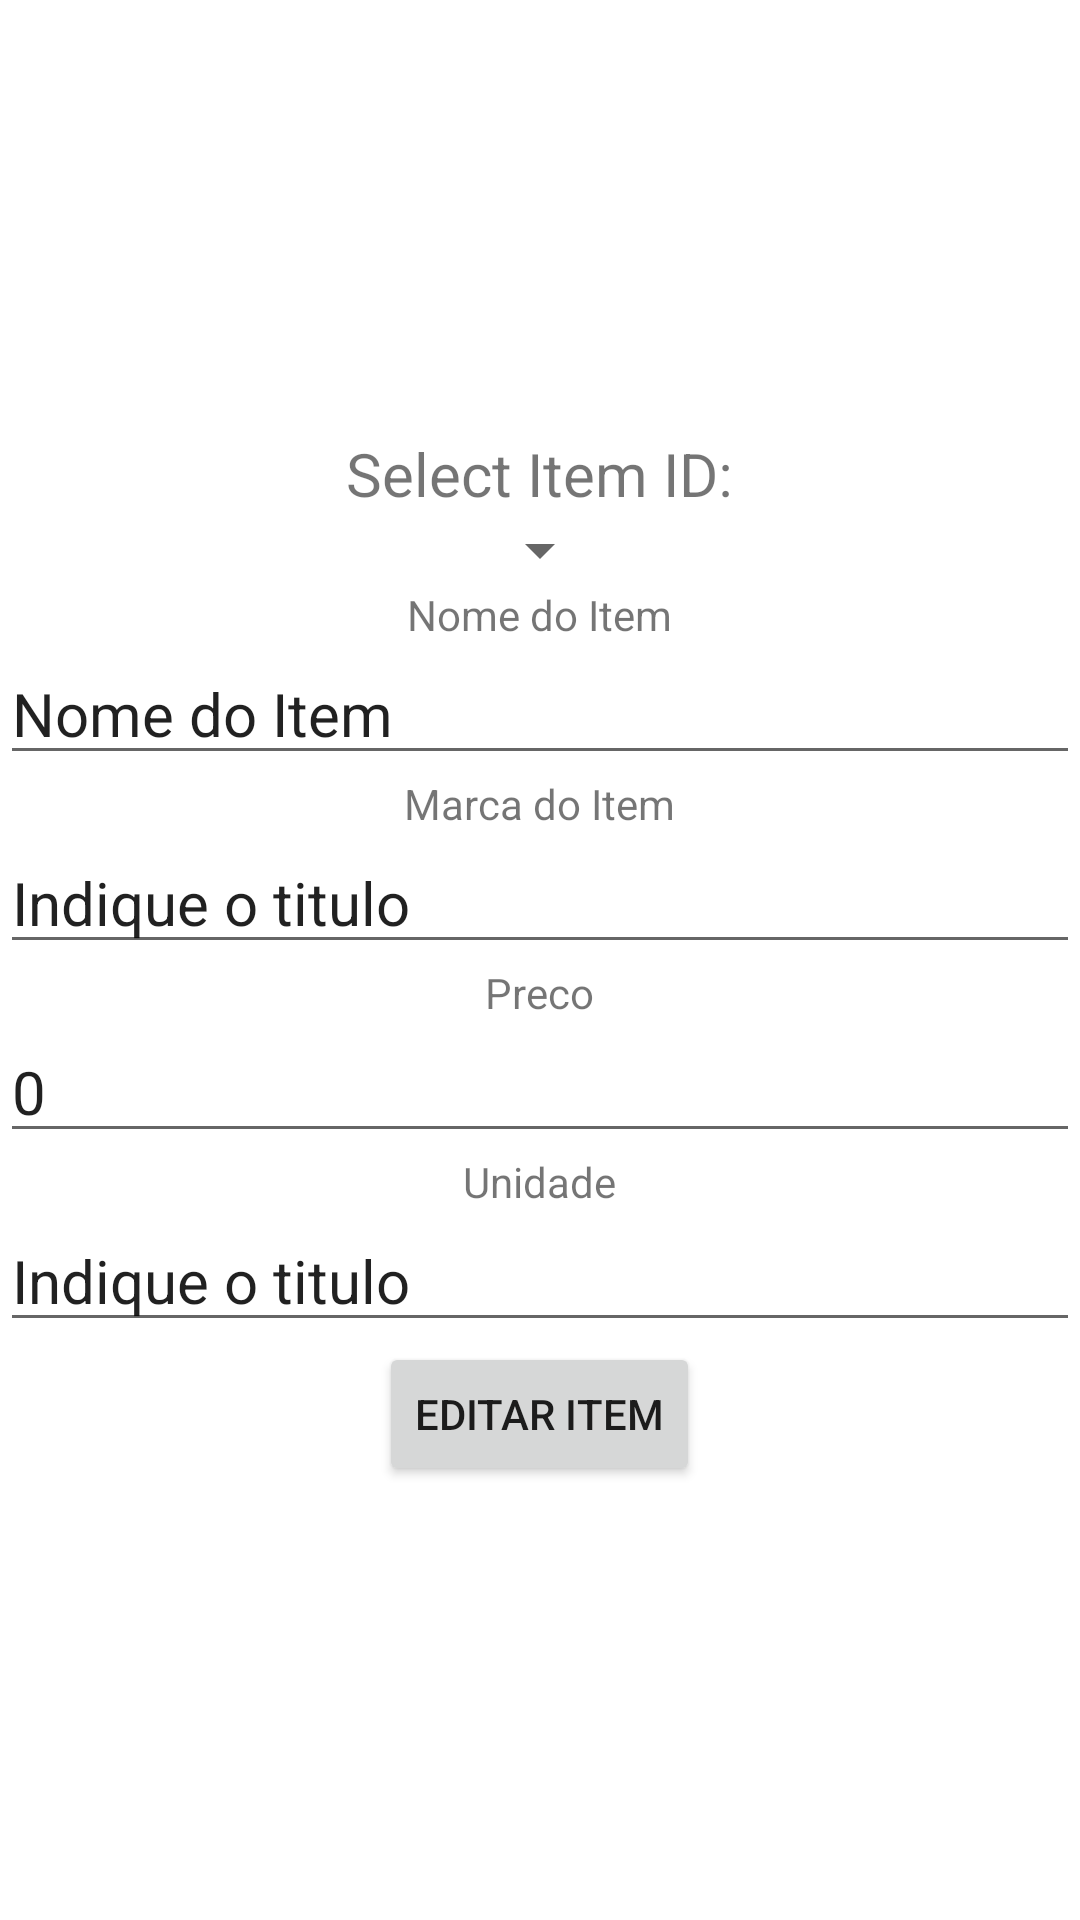

Write the Android layout XML for this screen, with the resource values it uses.
<!-- AndroidManifest.xml: application theme Theme.AMProjeto1 -->
<!-- res/layout/activity_editar_item.xml -->
<?xml version="1.0" encoding="utf-8"?>
<LinearLayout xmlns:android="http://schemas.android.com/apk/res/android"
    xmlns:app="http://schemas.android.com/apk/res-auto"
    android:orientation="vertical"
    android:layout_width="match_parent"
    android:layout_height="match_parent"
    android:id="@+id/linear_layout"
    android:gravity="center">

    <TextView
        android:id="@+id/txtView"
        android:layout_width="wrap_content"
        android:layout_height="wrap_content"
        android:text="Select Item ID:"
        android:textSize = "20dp" />

    <Spinner
        android:id="@+id/spinner"
        android:layout_width="wrap_content"
        android:layout_height="wrap_content"
        android:layout_alignBottom="@id/txtView"/>
    <TextView
        android:layout_width="wrap_content"
        android:layout_height="wrap_content"
        android:text="Nome do Item"
        app:layout_constraintBottom_toBottomOf="parent"
        app:layout_constraintLeft_toLeftOf="parent"
        app:layout_constraintRight_toRightOf="parent"
        app:layout_constraintTop_toTopOf="parent" />
    <EditText
        android:id="@+id/item_nome2"
        android:layout_width="match_parent"
        android:layout_height="wrap_content"
        android:textSize="20sp"
        android:text="Nome do Item"
        android:maxLines="1"

        ></EditText>
    <TextView
        android:layout_width="wrap_content"
        android:layout_height="wrap_content"
        android:text="Marca do Item"
        app:layout_constraintBottom_toBottomOf="parent"
        app:layout_constraintLeft_toLeftOf="parent"
        app:layout_constraintRight_toRightOf="parent"
        app:layout_constraintTop_toTopOf="parent" />
    <EditText
        android:id="@+id/item_marca2"
        android:layout_width="match_parent"
        android:layout_height="wrap_content"
        android:textSize="20sp"
        android:text="Indique o titulo"
        android:maxLines="1"

        ></EditText>
    <TextView
        android:layout_width="wrap_content"
        android:layout_height="wrap_content"
        android:text="Preco"
        app:layout_constraintBottom_toBottomOf="parent"
        app:layout_constraintLeft_toLeftOf="parent"
        app:layout_constraintRight_toRightOf="parent"
        app:layout_constraintTop_toTopOf="parent" />
    <EditText
        android:id="@+id/item_preco2"
        android:layout_width="match_parent"
        android:layout_height="wrap_content"
        android:textSize="20sp"
        android:text="0"
        android:maxLines="1"

        ></EditText>
    <TextView
        android:layout_width="wrap_content"
        android:layout_height="wrap_content"
        android:text="Unidade"
        app:layout_constraintBottom_toBottomOf="parent"
        app:layout_constraintLeft_toLeftOf="parent"
        app:layout_constraintRight_toRightOf="parent"
        app:layout_constraintTop_toTopOf="parent" />
    <EditText
        android:id="@+id/item_unidade2"
        android:layout_width="match_parent"
        android:layout_height="wrap_content"
        android:textSize="20sp"
        android:text="Indique o titulo"
        android:maxLines="1"

        ></EditText>
    <Button
        android:layout_width="wrap_content"
        android:layout_height="wrap_content"
        android:onClick="remakeItem"
        android:text="Editar Item"
        />
</LinearLayout>
<!-- resources referenced by this layout -->
<resources>
  <style name="Theme.AMProjeto1" parent="Theme.MaterialComponents.DayNight.DarkActionBar">
          
          <item name="colorPrimary">@color/purple_500</item>
          <item name="colorPrimaryVariant">@color/purple_700</item>
          <item name="colorOnPrimary">@color/white</item>
          
          <item name="colorSecondary">@color/teal_200</item>
          <item name="colorSecondaryVariant">@color/teal_700</item>
          <item name="colorOnSecondary">@color/black</item>
          
          <item name="android:statusBarColor" tools:targetApi="l">?attr/colorPrimaryVariant</item>
          
      </style>
  <!-- not gathered from this repository: default colours our renderer supplied (Android Studio template values) -->
  <color name="purple_500">#FF6200EE</color>
  <color name="purple_700">#FF3700B3</color>
  <color name="teal_200">#FF03DAC5</color>
  <color name="teal_700">#FF018786</color>
  <color name="black">#FF000000</color>
  <color name="white">#FFFFFFFF</color>
</resources>
